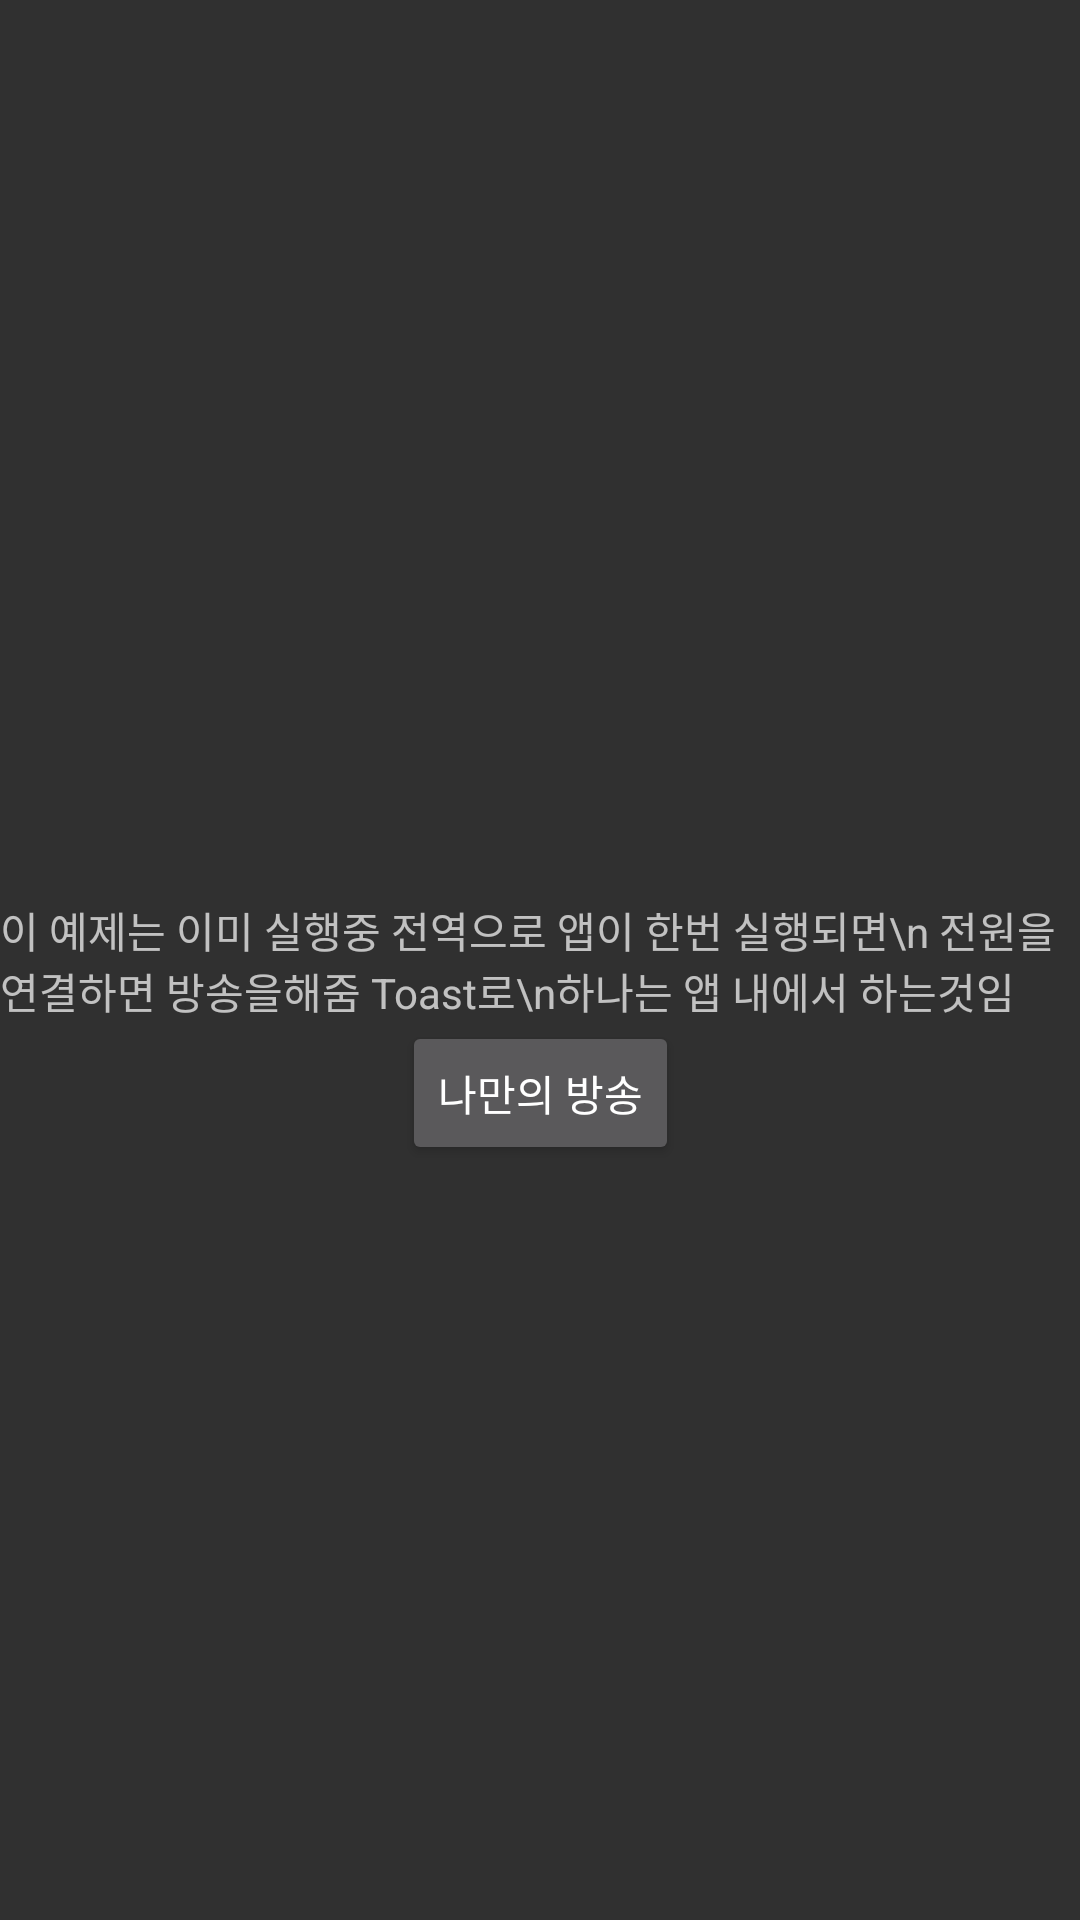

Here is an Android app screen rendered from its layout file. Give the layout XML and the strings, colors and styles it references.
<!-- AndroidManifest.xml: application theme Theme.AppCompat -->
<!-- res/layout/activity_local_broad.xml -->
<?xml version="1.0" encoding="utf-8"?>
<androidx.constraintlayout.widget.ConstraintLayout xmlns:android="http://schemas.android.com/apk/res/android"
    xmlns:app="http://schemas.android.com/apk/res-auto"
    xmlns:tools="http://schemas.android.com/tools"
    android:layout_width="match_parent"
    android:layout_height="match_parent"
    tools:context=".Broadcast.LocalBroad">

    <TextView
        android:layout_width="wrap_content"
        android:layout_height="wrap_content"
        app:layout_constraintTop_toTopOf="parent"
        android:id="@+id/Tv1"
        android:text="이 예제는 이미 실행중 전역으로 앱이 한번 실행되면\n 전원을 연결하면 방송을해줌 Toast로\n하나는 앱 내에서 하는것임"
        app:layout_constraintBottom_toBottomOf="parent"
        app:layout_constraintLeft_toLeftOf="parent"
        app:layout_constraintRight_toRightOf="parent"/>

    <Button
        android:layout_width="wrap_content"
        android:layout_height="wrap_content"
        android:text="나만의 방송"
        android:onClick="sendMyBroadcast"
        app:layout_constraintVertical_bias="0"
        app:layout_constraintTop_toBottomOf="@id/Tv1"
        app:layout_constraintBottom_toBottomOf="parent"
        app:layout_constraintLeft_toLeftOf="parent"
        app:layout_constraintRight_toRightOf="parent"/>

</androidx.constraintlayout.widget.ConstraintLayout>
<!-- resources referenced by this layout -->
<resources>

</resources>
